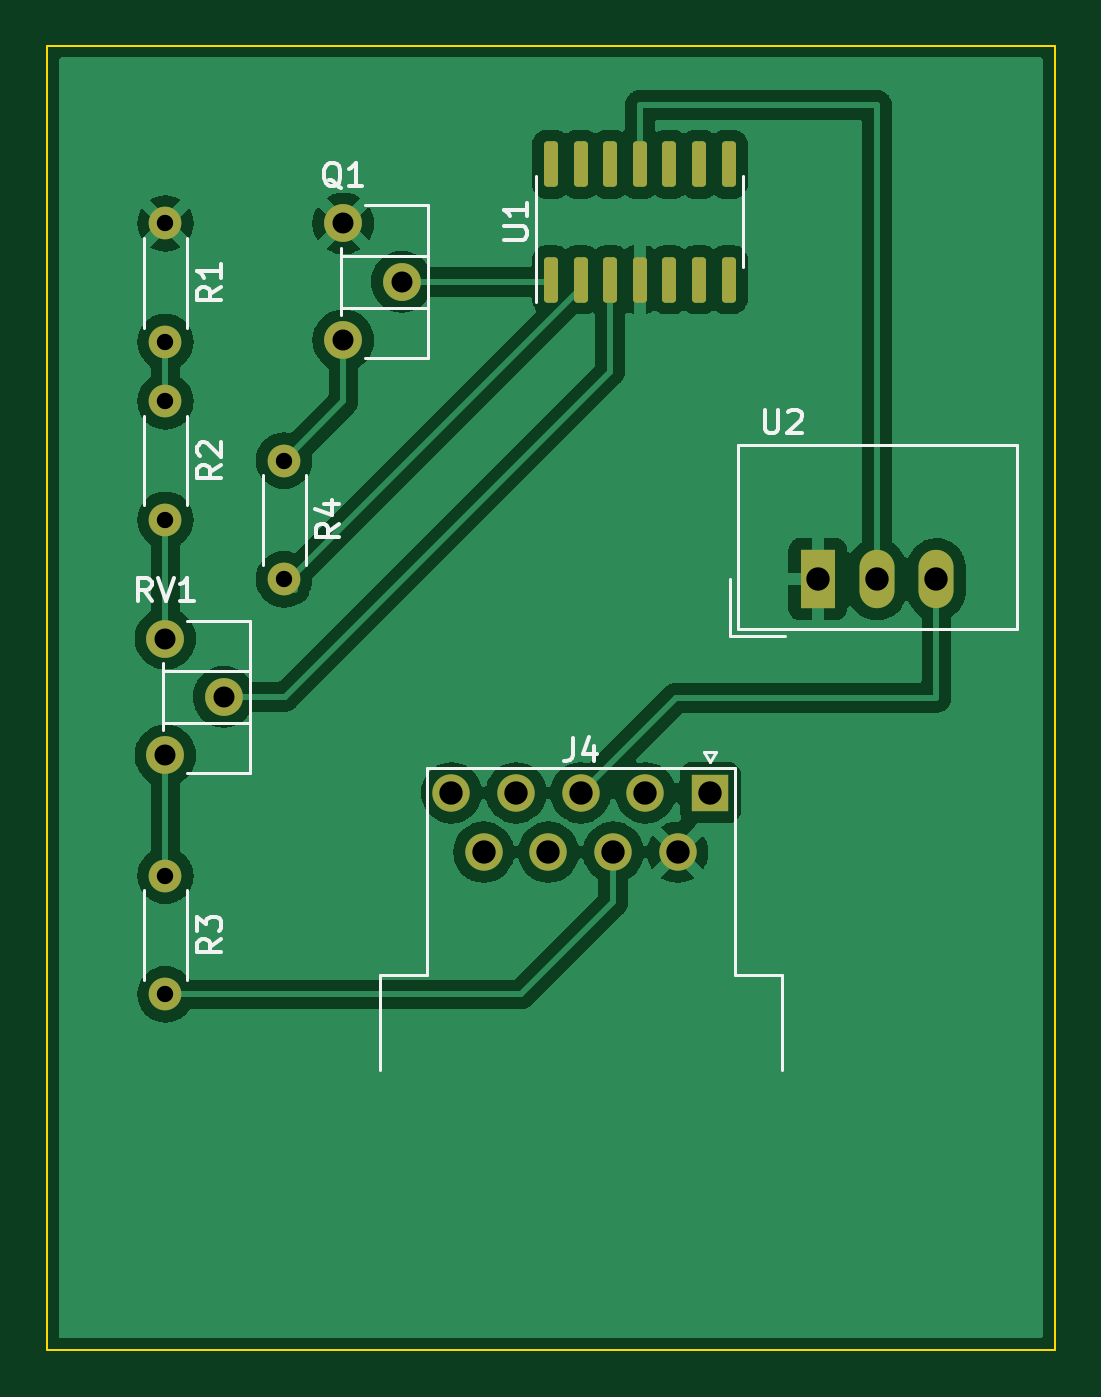
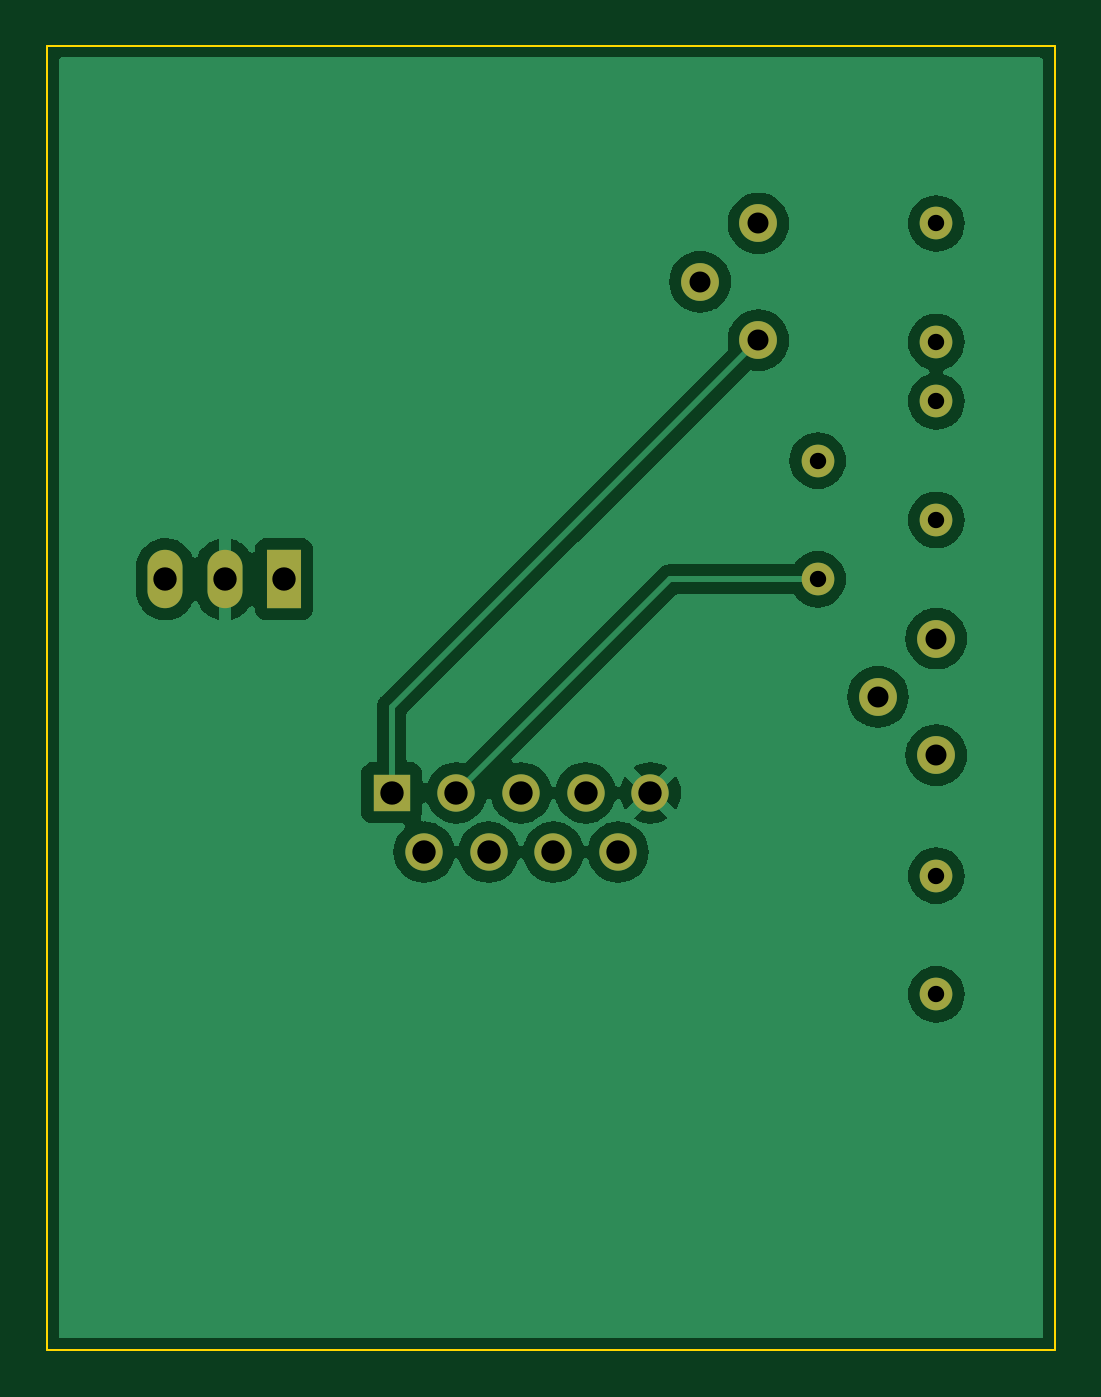
Circuit board: 11 layer files. Board 43.2 x 55.9 mm.
- bottom_copper: luftTempProjekt-B_Cu.gbr (271826 bytes)
- bottom_mask: luftTempProjekt-B_Mask.gbr (1504 bytes)
- paste: luftTempProjekt-B_Paste.gbr (462 bytes)
- bottom_silk: luftTempProjekt-B_Silkscreen.gbr (463 bytes)
- outline: luftTempProjekt-Edge_Cuts.gbr (696 bytes)
- top_copper: luftTempProjekt-F_Cu.gbr (417226 bytes)
- top_mask: luftTempProjekt-F_Mask.gbr (2526 bytes)
- paste: luftTempProjekt-F_Paste.gbr (1484 bytes)
- top_silk: luftTempProjekt-F_Silkscreen.gbr (7733 bytes)
- drill: luftTempProjekt-NPTH.drl (272 bytes)
- drill: luftTempProjekt-PTH.drl (782 bytes)

=== bottom_copper: luftTempProjekt-B_Cu.gbr (271826 bytes, source omitted) ===
=== bottom_mask: luftTempProjekt-B_Mask.gbr ===
%TF.GenerationSoftware,KiCad,Pcbnew,(6.0.5)*%
%TF.CreationDate,2022-06-27T13:36:48+02:00*%
%TF.ProjectId,luftTempProjekt,6c756674-5465-46d7-9050-726f6a656b74,rev?*%
%TF.SameCoordinates,Original*%
%TF.FileFunction,Soldermask,Bot*%
%TF.FilePolarity,Negative*%
%FSLAX46Y46*%
G04 Gerber Fmt 4.6, Leading zero omitted, Abs format (unit mm)*
G04 Created by KiCad (PCBNEW (6.0.5)) date 2022-06-27 13:36:48*
%MOMM*%
%LPD*%
G01*
G04 APERTURE LIST*
%ADD10C,1.400000*%
%ADD11O,1.400000X1.400000*%
%ADD12C,1.620000*%
%ADD13R,1.500000X2.500000*%
%ADD14O,1.500000X2.500000*%
%ADD15R,1.600000X1.600000*%
%ADD16C,1.600000*%
G04 APERTURE END LIST*
D10*
%TO.C,R2*%
X121920000Y-83820000D03*
D11*
X121920000Y-88900000D03*
%TD*%
D10*
%TO.C,R1*%
X121920000Y-76200000D03*
D11*
X121920000Y-81280000D03*
%TD*%
D12*
%TO.C,RV1*%
X121920000Y-93980000D03*
X124420000Y-96480000D03*
X121920000Y-98980000D03*
%TD*%
D13*
%TO.C,U2*%
X149860000Y-91440000D03*
D14*
X152400000Y-91440000D03*
X154940000Y-91440000D03*
%TD*%
D12*
%TO.C,Q1*%
X129540000Y-76200000D03*
X132040000Y-78700000D03*
X129540000Y-81200000D03*
%TD*%
D10*
%TO.C,R4*%
X127000000Y-86360000D03*
D11*
X127000000Y-91440000D03*
%TD*%
D10*
%TO.C,R3*%
X121920000Y-104140000D03*
D11*
X121920000Y-109220000D03*
%TD*%
D15*
%TO.C,J4*%
X145250000Y-100589669D03*
D16*
X142480000Y-100589669D03*
X139710000Y-100589669D03*
X136940000Y-100589669D03*
X134170000Y-100589669D03*
X143865000Y-103129669D03*
X141095000Y-103129669D03*
X138325000Y-103129669D03*
X135555000Y-103129669D03*
%TD*%
M02*

=== paste: luftTempProjekt-B_Paste.gbr ===
%TF.GenerationSoftware,KiCad,Pcbnew,(6.0.5)*%
%TF.CreationDate,2022-06-27T13:36:48+02:00*%
%TF.ProjectId,luftTempProjekt,6c756674-5465-46d7-9050-726f6a656b74,rev?*%
%TF.SameCoordinates,Original*%
%TF.FileFunction,Paste,Bot*%
%TF.FilePolarity,Positive*%
%FSLAX46Y46*%
G04 Gerber Fmt 4.6, Leading zero omitted, Abs format (unit mm)*
G04 Created by KiCad (PCBNEW (6.0.5)) date 2022-06-27 13:36:48*
%MOMM*%
%LPD*%
G01*
G04 APERTURE LIST*
G04 APERTURE END LIST*
M02*

=== bottom_silk: luftTempProjekt-B_Silkscreen.gbr ===
%TF.GenerationSoftware,KiCad,Pcbnew,(6.0.5)*%
%TF.CreationDate,2022-06-27T13:36:48+02:00*%
%TF.ProjectId,luftTempProjekt,6c756674-5465-46d7-9050-726f6a656b74,rev?*%
%TF.SameCoordinates,Original*%
%TF.FileFunction,Legend,Bot*%
%TF.FilePolarity,Positive*%
%FSLAX46Y46*%
G04 Gerber Fmt 4.6, Leading zero omitted, Abs format (unit mm)*
G04 Created by KiCad (PCBNEW (6.0.5)) date 2022-06-27 13:36:48*
%MOMM*%
%LPD*%
G01*
G04 APERTURE LIST*
G04 APERTURE END LIST*
M02*

=== outline: luftTempProjekt-Edge_Cuts.gbr ===
%TF.GenerationSoftware,KiCad,Pcbnew,(6.0.5)*%
%TF.CreationDate,2022-06-27T13:36:48+02:00*%
%TF.ProjectId,luftTempProjekt,6c756674-5465-46d7-9050-726f6a656b74,rev?*%
%TF.SameCoordinates,Original*%
%TF.FileFunction,Profile,NP*%
%FSLAX46Y46*%
G04 Gerber Fmt 4.6, Leading zero omitted, Abs format (unit mm)*
G04 Created by KiCad (PCBNEW (6.0.5)) date 2022-06-27 13:36:48*
%MOMM*%
%LPD*%
G01*
G04 APERTURE LIST*
%TA.AperFunction,Profile*%
%ADD10C,0.100000*%
%TD*%
G04 APERTURE END LIST*
D10*
X116840000Y-68580000D02*
X160020000Y-68580000D01*
X160020000Y-68580000D02*
X160020000Y-124460000D01*
X160020000Y-124460000D02*
X116840000Y-124460000D01*
X116840000Y-124460000D02*
X116840000Y-68580000D01*
M02*

=== top_copper: luftTempProjekt-F_Cu.gbr (417226 bytes, source omitted) ===
=== top_mask: luftTempProjekt-F_Mask.gbr (2526 bytes, source withheld) ===
=== paste: luftTempProjekt-F_Paste.gbr (1484 bytes, source withheld) ===
=== top_silk: luftTempProjekt-F_Silkscreen.gbr (7733 bytes, source omitted) ===
=== drill: luftTempProjekt-NPTH.drl ===
M48
; DRILL file {KiCad (6.0.5)} date Mon Jun 27 13:37:21 2022
; FORMAT={-:-/ absolute / inch / decimal}
; #@! TF.CreationDate,2022-06-27T13:37:21+02:00
; #@! TF.GenerationSoftware,Kicad,Pcbnew,(6.0.5)
; #@! TF.FileFunction,NonPlated,1,2,NPTH
FMAT,2
INCH
%
G90
G05
T0
M30

=== drill: luftTempProjekt-PTH.drl ===
M48
; DRILL file {KiCad (6.0.5)} date Mon Jun 27 13:37:21 2022
; FORMAT={-:-/ absolute / inch / decimal}
; #@! TF.CreationDate,2022-06-27T13:37:21+02:00
; #@! TF.GenerationSoftware,Kicad,Pcbnew,(6.0.5)
; #@! TF.FileFunction,Plated,1,2,PTH
FMAT,2
INCH
; #@! TA.AperFunction,Plated,PTH,ComponentDrill
T1C0.0276
; #@! TA.AperFunction,Plated,PTH,ComponentDrill
T2C0.0354
; #@! TA.AperFunction,Plated,PTH,ComponentDrill
T3C0.0394
%
G90
G05
T1
X4.8Y-3.0
X4.8Y-3.2
X4.8Y-3.3
X4.8Y-3.5
X4.8Y-4.1
X4.8Y-4.3
X5.0Y-3.4
X5.0Y-3.6
T2
X4.8Y-3.7
X4.8Y-3.8969
X4.8984Y-3.7984
X5.1Y-3.0
X5.1Y-3.1969
X5.1984Y-3.0984
T3
X5.2823Y-3.9602
X5.3368Y-4.0602
X5.3913Y-3.9602
X5.4459Y-4.0602
X5.5004Y-3.9602
X5.5549Y-4.0602
X5.6094Y-3.9602
X5.664Y-4.0602
X5.7185Y-3.9602
X5.9Y-3.6
X6.0Y-3.6
X6.1Y-3.6
T0
M30

